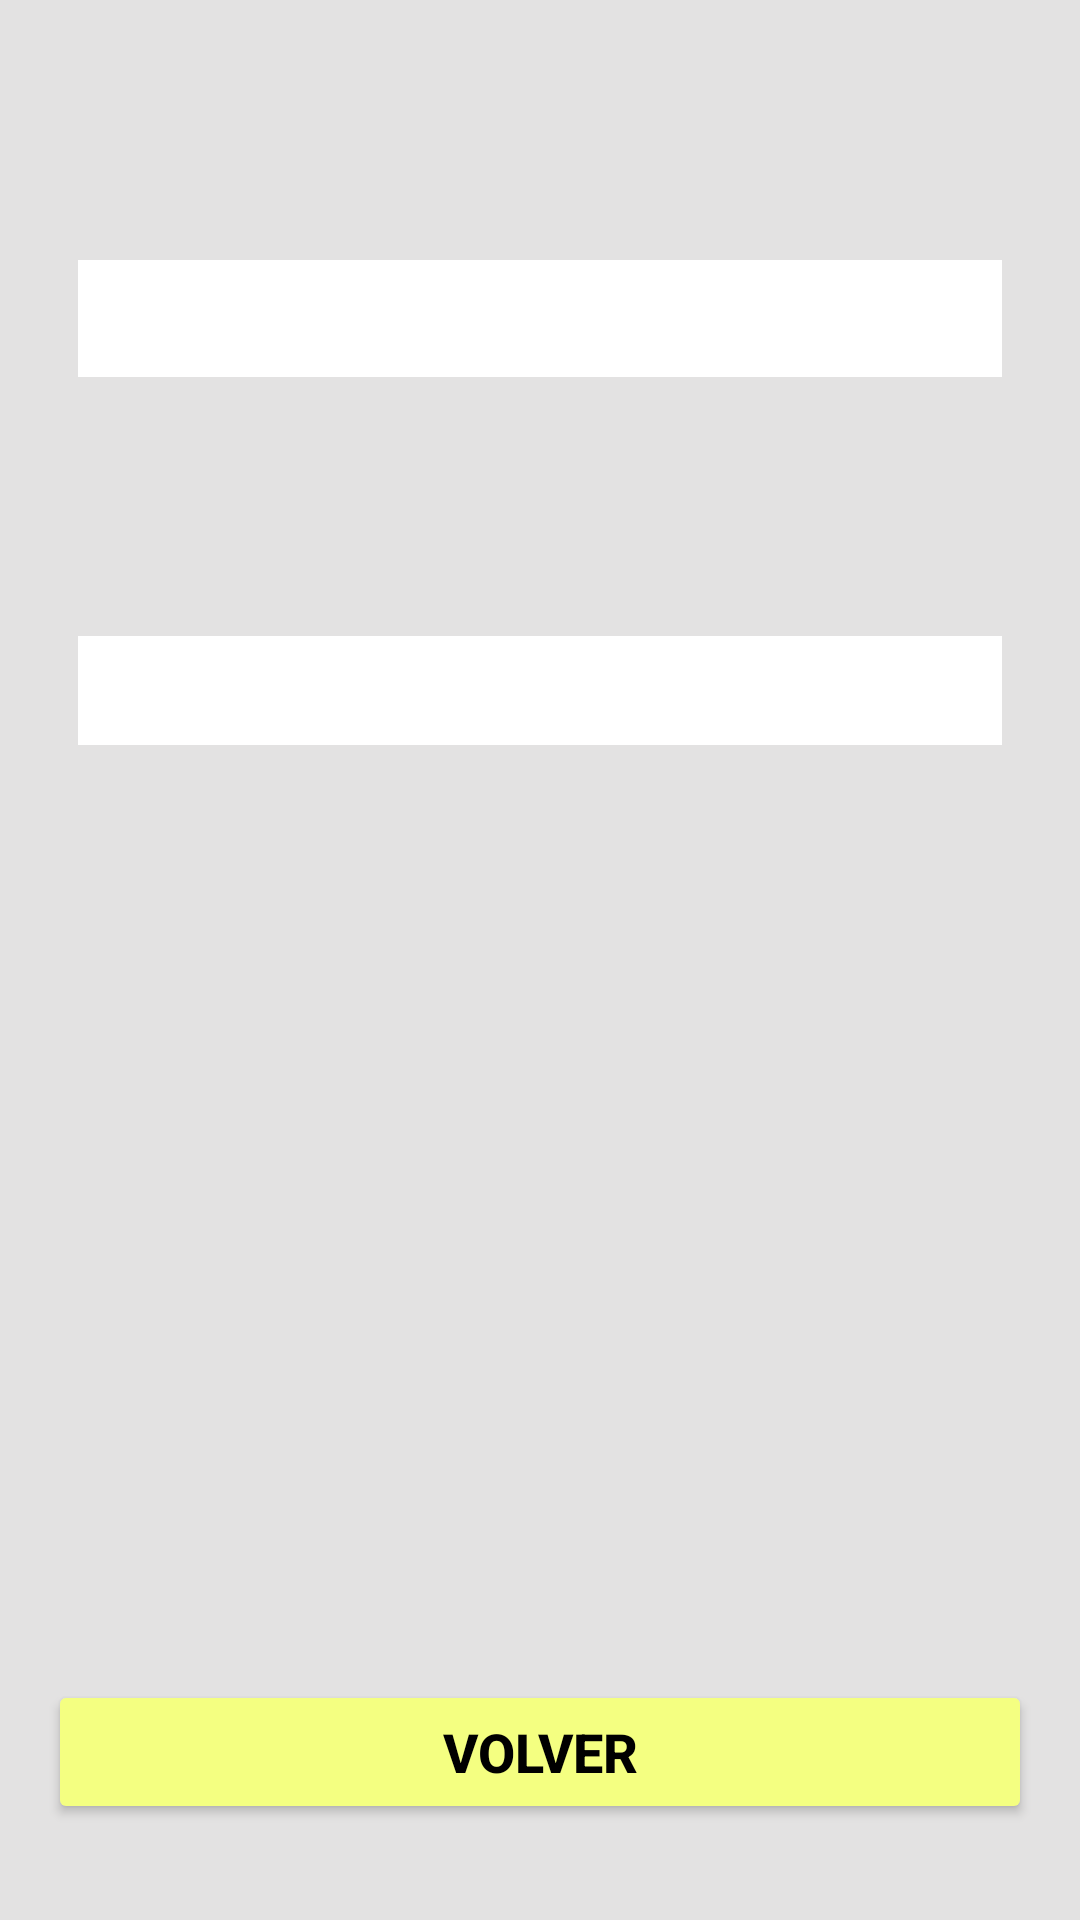

Here is an Android app screen rendered from its layout file. Give the layout XML and the strings, colors and styles it references.
<!-- AndroidManifest.xml: application theme Theme.Euromillones -->
<!-- res/layout/activity_consulta.xml -->
<?xml version="1.0" encoding="utf-8"?>
<androidx.constraintlayout.widget.ConstraintLayout xmlns:android="http://schemas.android.com/apk/res/android" xmlns:app="http://schemas.android.com/apk/res-auto"
                                                   xmlns:tools="http://schemas.android.com/tools" android:background="#e3e2e2" android:layout_width="match_parent" android:layout_height="match_parent">
    <TextView android:textSize="20sp" android:textColor="#000000" android:id="@+id/tv_conres"
              android:background="#ffffff" android:padding="6dp" android:layout_width="0dp"
              android:layout_height="wrap_content"
              app:layout_constraintStart_toStartOf="@+id/linearLayout4"
              app:layout_constraintEnd_toEndOf="@+id/linearLayout4" app:layout_constraintTop_toTopOf="parent"
              app:layout_constraintHorizontal_bias="1.0"
              app:layout_constraintBottom_toTopOf="@+id/linearLayout4"/>
    <LinearLayout android:orientation="horizontal" android:id="@+id/linearLayout4" android:background="#ffffff"
                  android:padding="6dp" android:layout_width="0dp" android:layout_height="wrap_content"
                  android:layout_marginBottom="100dp" android:layout_marginStart="10dp" android:layout_marginEnd="10dp"
                  app:layout_constraintBottom_toTopOf="@+id/bt_volcon" app:layout_constraintEnd_toEndOf="@+id/bt_volcon"
                  app:layout_constraintStart_toStartOf="@+id/bt_volcon" app:layout_constraintTop_toTopOf="parent">
        <TextView android:textSize="18sp" android:textStyle="bold" android:textColor="#000000" android:id="@+id/tv_cons"
                  android:layout_width="wrap_content" android:layout_height="wrap_content" android:layout_weight="1"/>
        <TextView android:textSize="18sp" android:textStyle="bold" android:textColor="#64c864"
                  android:id="@+id/tv_connu" android:layout_width="wrap_content" android:layout_height="wrap_content"
                  android:layout_weight="1"/>
        <TextView android:textSize="18sp" android:textStyle="bold" android:textColor="#000000"
                  android:id="@+id/tv_cons2" android:layout_width="wrap_content" android:layout_height="wrap_content"
                  android:layout_weight="1"/>
        <TextView android:textSize="18sp" android:textStyle="bold" android:textColor="#64c864"
                  android:id="@+id/tv_conest" android:layout_width="wrap_content" android:layout_height="wrap_content"
                  android:layout_weight="1"/>
        <TextView android:textSize="18sp" android:textStyle="bold" android:textColor="#000000"
                  android:id="@+id/tv_conac2" android:layout_width="wrap_content" android:layout_height="wrap_content"
                  android:layout_weight="1"/>
    </LinearLayout>
    <Button android:textSize="18sp" android:textStyle="bold" android:id="@+id/bt_volcon" android:layout_width="0dp"
            android:layout_height="wrap_content" android:text="@string/volver"
            android:backgroundTint="#f4ff81"
            android:textColor="#000000"
            app:layout_constraintStart_toStartOf="parent" app:layout_constraintEnd_toEndOf="parent"
            app:layout_constraintBottom_toBottomOf="parent" android:layout_marginBottom="32dp"
            android:layout_marginStart="16dp" android:layout_marginEnd="16dp"/>
</androidx.constraintlayout.widget.ConstraintLayout>
<!-- resources referenced by this layout -->
<resources>
  <string name="volver">VOLVER</string>
  <style name="Theme.Euromillones" parent="Theme.MaterialComponents.DayNight.DarkActionBar">
          
          <item name="colorPrimary">@color/purple_500</item>
          <item name="colorPrimaryVariant">@color/purple_700</item>
          <item name="colorOnPrimary">@color/white</item>
          
          <item name="colorSecondary">@color/teal_200</item>
          <item name="colorSecondaryVariant">@color/teal_700</item>
          <item name="colorOnSecondary">@color/black</item>
          
          <item name="android:statusBarColor" tools:targetApi="l">?attr/colorPrimaryVariant</item>
          
      </style>
  <!-- not gathered from this repository: default colours our renderer supplied (Android Studio template values) -->
  <color name="purple_500">#FF6200EE</color>
  <color name="purple_700">#FF3700B3</color>
  <color name="teal_200">#FF03DAC5</color>
  <color name="teal_700">#FF018786</color>
  <color name="black">#FF000000</color>
  <color name="white">#FFFFFFFF</color>
</resources>
